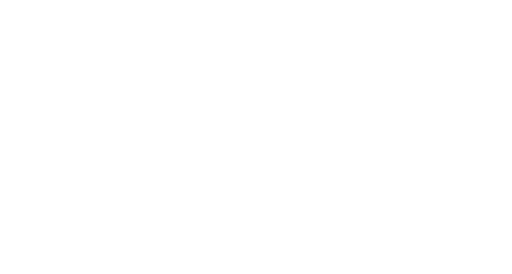
t = 0.00 s
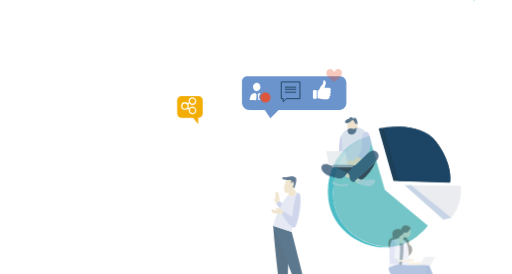
t = 1.50 s
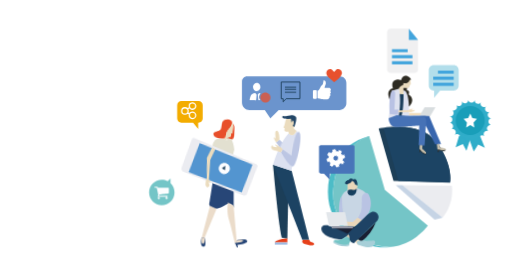
t = 3.25 s
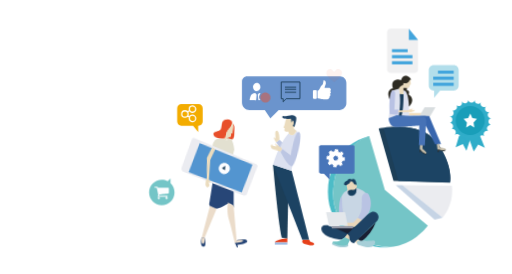
t = 5.00 s
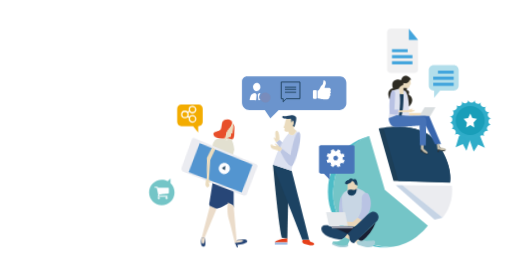
t = 6.75 s
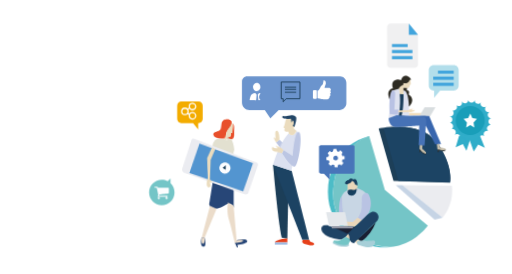
t = 8.50 s

The animated SVG that drew these frames (rendered in a browser with its animation timeline set to each time). Animation: 30 CSS @keyframes rules; frames cover the first 8.50 s, repeats indefinitely.

<?xml version="1.0" encoding="utf-8"?>
<!-- Generator: Adobe Illustrator 22.0.1, SVG Export Plug-In . SVG Version: 6.00 Build 0)  -->
<svg version="1.1" id="Layer_1" xmlns="http://www.w3.org/2000/svg" xmlns:xlink="http://www.w3.org/1999/xlink" x="0px" y="0px"
	 viewBox="0 0 580 310" style="enable-background:new 0 0 580 310;" xml:space="preserve">
<style type="text/css">
	.heart,.red_dot{animation-iteration-count:100;animation-fill-mode:forwards}.heart,.messege_box,.red_dot{animation-fill-mode:forwards}.mb0{fill:#6B94CD}.mb1{fill:none;stroke:#1C3E58;stroke-width:1.02;stroke-miterlimit:10}.mb2{fill:#FFF}.mb3{fill:#E8512E}.red_dot{opacity:0;animation-name:blink;animation-duration:2s;animation-delay:0s}.heart{animation-name:pulse;animation-duration:8s;animation-delay:1s}.messege_box{animation-iteration-count:1;animation-name:drop;animation-duration:1.75s;animation-delay:0s}@keyframes blink{0%,30%{opacity:0}100%{opacity:1}}<!-- @keyframes pulse{from{transform:translateY(-6em);opacity:0}to{transform:translateY(0);opacity:1}}--> @keyframes drop{0%{opacity:0}20%{transform:translateY(-300px);opacity:0}40%{opacity:1;transform:translateY(20px)}60%{transform:translateY(-6px)}100%,90%{transform:translateY(0)}}@keyframes pulse{0%,100%,60%{opacity:0}30%{opacity:1}}
	
</style>
	
	
		
	
<g class="messege_box">
	
<path class="mb0" d="M392.3,93.7v23c0,4.3-3.5,7.8-7.8,7.8h-68.9l-9.4,9.5l-6.3-9.5h-17.3c-4.7,0-8.5-3.8-8.5-8.5V92.1
	c0-3.2,2.6-5.7,5.7-5.7H385C389,86.3,392.3,89.6,392.3,93.7"/>
	
<polygon class="mb1" points="339.7,92.7 339.7,111.6 324.1,111.6 320.7,115.1 320.7,111.6 318.5,111.6 318.5,92.7 "/>
<path class="mb2" d="M286.5,98.2c0-1.3,0.5-2.5,1.6-3.5c1.7-1.6,4.2-1.4,5.7,0.5c0.9,1.1,1.2,2.3,1.1,3.6c-0.1,1.4-0.7,2.5-1.8,3.4
	c-1.7,1.4-4.1,1.1-5.5-0.7C286.9,100.6,286.5,99.5,286.5,98.2"/>
	
<path class="mb2" d="M286.3,113.3c-1,0-2.1,0-3.1,0c-0.4,0-0.6-0.2-0.5-0.6c0.2-1.3,0.5-2.6,1-3.9c0.2-0.4,0.4-0.9,0.6-1.3
	c0.3-0.5,0.7-0.9,1.2-1.2c1-0.6,2.1-0.9,3.1-1.1c0.2,0,0.3,0,0.4,0.1c0.5,0.5,0.9,0.9,1.4,1.4c0.1,0.1,0.2,0.3,0.2,0.5
	c-0.1,1.2-0.2,2.5-0.3,3.7c-0.1,0.7-0.1,1.3-0.2,2c0,0.4-0.1,0.5-0.5,0.5C288.4,113.3,287.3,113.3,286.3,113.3"/>

	
<path class="mb2" d="M293.9,113.3c-0.3,0-0.6,0-0.9,0c-0.3,0-0.4-0.1-0.5-0.4c-0.1-0.8-0.1-1.6-0.2-2.4c-0.1-1-0.2-1.9-0.3-2.9
	c-0.1-0.9-0.2-0.7,0.4-1.3c0.3-0.3,0.7-0.7,1-1c0.1-0.1,0.3-0.2,0.5-0.1c0.3,0.1,0.7,0.2,1,0.3c0.1,0,0.2,0.1,0.2,0.1
	c0,0.1,0,0.2-0.1,0.2c-0.8,0.8-1.3,1.7-1.5,2.8c-0.3,1.7,0.2,3.1,1.3,4.3c0,0,0.1,0,0.1,0.1c0,0.1,0.1,0.1,0.1,0.2
	c0,0.1-0.1,0.1-0.2,0.1C294.5,113.3,294.2,113.3,293.9,113.3"/>
<path class="mb2" d="M366.4,90.9h0.6c1,0.3,1.7,0.8,1.9,1.8c0.1,0.7,0.2,1.4,0.1,2.1c-0.2,0.8-0.6,1.6-0.9,2.4
	c-0.2,0.6-0.4,1.2-0.5,1.8c-0.1,0.3,0.1,0.4,0.4,0.4c1.4,0,2.8,0,4.2,0c1.2,0,2,0.6,2.4,1.6c0.1,0.1,0.1,0.3,0.2,0.4v0.4
	c-0.2,0.2-0.3,0.5-0.5,0.7c-0.2,0.3-0.3,0.6-0.1,0.9c0.2,0.3,0.4,0.7,0.6,1v0.3c-0.1,0.1-0.2,0.3-0.3,0.4c-0.7,0.6-0.7,1.2-0.3,1.9
	c0.3,0.5,0.1,0.9-0.2,1.3c-0.1,0.1-0.3,0.3-0.4,0.4c-0.3,0.3-0.5,0.6-0.4,1c0.1,0.6-0.2,1.1-0.6,1.5c-0.6,0.6-1.3,1-2.2,1
	c-0.2,0-0.3,0.1-0.5,0.1h-2.7c-0.2,0-0.5-0.1-0.7-0.1c-0.8-0.1-1.5-0.1-2.3-0.2c-1.4-0.2-2.7-0.5-4.1-0.7c-0.4-0.1-0.5-0.2-0.5-0.6
	c0-2.6,0-5.1,0-7.7v-0.5c0.9,0.1,1.5-0.4,1.8-1.1c0.6-1,1.2-2.1,1.7-3.2c0.3-0.7,0.7-1.3,1.3-1.7c0.7-0.5,1.2-1.2,1.4-2.1
	c0.2-0.9,0.3-1.9,0.5-2.8C366.2,91.3,366.3,91.1,366.4,90.9"/>
	
<path class="mb2" d="M354.4,102.6c0.2-0.5,0.5-0.7,1.1-0.7c0.7,0,1.4,0,2.1,0c0.8,0,1.1,0.3,1.1,1.1c0,2.4,0,4.8,0,7.1
	c0,0.2,0,0.5,0,0.7c0,0.6-0.4,0.9-0.9,0.9c-0.8,0-1.5,0-2.3,0c-0.5,0-0.9-0.2-1.1-0.7V102.6z"/>
	
<path class="mb1" d="M322.7,98.6h12.7 M322.7,101h12.7 M322.7,104.3h12.7"/>

	
	<!--red_dot-->
	
<path class="mb3 red_dot" d="M306.4,110.3c0,3.2-2.6,5.8-5.7,5.7c-3.2,0-5.8-2.6-5.8-5.8c0-3.2,2.5-5.7,5.7-5.7
	C303.8,104.5,306.4,107.1,306.4,110.3"/>
	
	<!--heart-->
	
<path class="mb3 heart" d="M369.7,83.1V82c0.2-0.5,0.3-1.1,0.5-1.6c0.9-1.6,2.7-2.6,4.4-2.3c0.9,0.2,1.6,0.7,2.2,1.3
	c0.6,0.7,1.2,1.4,1.7,2.1c0.3-0.4,0.5-0.8,0.8-1.1c0.3-0.4,0.6-0.7,1-1.1c0.6-0.6,1.3-1.1,2.2-1.2c1.9-0.3,4,1,4.6,2.9
	c0.1,0.3,0.2,0.6,0.2,0.9v1.1c0,0.2-0.1,0.3-0.1,0.5c-0.3,1.5-1.1,2.8-2.2,3.9c-1.5,1.6-3.1,2.9-4.8,4.2c-0.6,0.4-1.1,0.9-1.7,1.3
	c-0.6-0.5-1.2-1-1.8-1.5c-1.5-1.3-3.1-2.6-4.6-4c-0.8-0.7-1.5-1.5-1.9-2.5C370,84.4,369.9,83.8,369.7,83.1"/>
	
	
	
</g>	
	
	
	
	
<style type="text/css">
	.gl0{fill:#274677}.gl1{fill:#E84F2A}.gl2{fill:#EBDCBE}.gl3{fill:#EBECF1}.gl4{fill:#E2E0D0}.gl5{fill:#5395D0}.gl6{fill:#FDFDFF}.gl7{fill:#1C3E58}.gl8{fill:#234356}.gl9{fill:#EBDCCA}.tv{animation:tv 10s ease-in-out infinite;transform-origin:240px 170px}@keyframes tv{0%,10%,100%,90%{transform:rotateZ(0)}30%,80%{transform:rotateZ(4deg)}}.girl_head{animation:girl_head 8s ease-in-out infinite;transform-origin:252px 155px}@keyframes girl_head{0%,100%{transform:rotateZ(0)}10%,90%{transform:rotateZ(6deg)}}.tvgirl{transform:translateY(300px);animation-fill-mode:forwards;animation-iteration-count:1;animation-name:tvgirl;animation-duration:1.75s;animation-delay:1.25s}@keyframes tvgirl{0%{opacity:0;transform:translateY(300px)}20%{transform:translateY(300px);opacity:0}40%{opacity:1;transform:translateY(-20px)}60%{transform:translateY(6px)}100%,90%{transform:translateY(0)}}
	
</style>
		
	<g class="tvgirl">
		
<path class="gl0" d="M266.1,274.9l2.2,5.1h1.2l-0.7-2.9c0,0,10.9-1,11.2-3.9c0.2-2.9-5.8-2.5-11.9-1L266.1,274.9z"/>
	
	<g class="girl_head">
<path class="gl1" d="M258.9,144.4c-4.7,6.6-2.4,9.9-3.9,11.5c-0.4,0.4-1,0.6-1.9,0.8c-0.5,0.1-1.2,0.2-2,0.3c-1.6,0.1-3.1,0-4.4-0.3
	c-5.2-1.1-7.4-5-2.7-6.9c5.8-2.3,5.5-2.6,5.8-9.4c0.3-6.8,7.5-5.8,7.5-5.8s2,0.2,3.2,1.5c0.3,0.4,0.6,0.8,0.7,1.3
	C261.6,138.9,261.2,141.1,258.9,144.4"/>
<path class="gl2" d="M263,143.8c-0.5,5.1-0.1,6.2-0.1,6.2l-1.7,0.1c0,0,1.3,4.3-1.3,4.3c-0.6,0-1,0.2-1.4,0.6
	c-0.1,0-0.1,0.1-0.2,0.2c-0.1,0.1-0.2,0.2-0.3,0.3c-0.1,0.1-0.1,0.2-0.2,0.2c-0.1,0.1-0.1,0.2-0.2,0.3c0,0,0,0.1-0.1,0.1
	c-0.8,1.4-1,3.1-1,3.1l-3.5-2.4c0.9-0.2,1.5-0.5,1.9-0.8c1.6-1.6-0.8-4.9,3.9-11.5c2.3-3.3,2.8-5.5,2.3-6.9c0.2,0.1,0.8,0.6,1.2,1.6
	C262.9,140.1,263.2,141.6,263,143.8"/>
<path class="gl1" d="M262.1,156.9c-0.3,0-0.6,0-0.9,0c-1.8,0-3-0.4-3.7-0.9c0,0,0-0.1,0.1-0.1c0.1-0.1,0.1-0.2,0.2-0.3
	c0.1-0.1,0.1-0.2,0.2-0.2c0.1-0.1,0.2-0.2,0.3-0.3c0.1-0.1,0.1-0.1,0.2-0.2c0.4-0.3,0.9-0.6,1.4-0.6c2.7,0,1.3-4.3,1.3-4.3l1.7-0.1
	c0,0-0.3-1.1,0.1-6.2c0.2-2.3-0.1-3.8-0.5-4.8c0.7,0.5,1.7,1.7,1.9,4.5C264.6,148.1,266.9,156.7,262.1,156.9"/>
	
	</g>
	
	
	
	
	
	
	<path class="gl4" d="M263.7,176.1l-1.9-1.7l0.5,31.1l-21.1-0.7l2.7-36.2l-3.6-2.2c1.2-7.6,4.6-9.3,6.5-9.6c1.3,0.3,2.8,0.4,4.4,0.3
	c0.8-0.1,1.4-0.2,2-0.3l3.5,2.4c0,0,0.2-1.7,1-3.1c0.7,0.4,1.9,0.9,3.7,0.9c0.3,0.2,0.6,0.4,0.8,0.7c2.2,3.3,3.2,11.4,3.2,11.4
	L263.7,176.1z"/>
	
	
	<path class="gl0" d="M264.7,214v21c0,0-2.9-7.1-8.4-3.6c-5.5,3.6-17.1,9.4-19.4-0.3l4-24.9l1.1-8.2l23,9L264.7,214z"/>	
	
	
	<g class="tv">
		
<path class="gl3" d="M219,157.6l72.3,24.5c1.2,0.4,1.9,1.8,1.5,3l-9.8,31.7c-0.4,1.4-2,2.2-3.4,1.8l-69.9-22c-2-0.6-3.1-2.7-2.5-4.7
	l9.4-33C216.9,157.9,218,157.3,219,157.6"/>
<polygon class="gl5" points="225.7,163 287.1,183.1 277.1,215.4 215.5,196.6 "/>
<path class="gl6" d="M261.8,189.7c0,3.5-2.8,6.3-6.3,6.3c-3.5,0-6.3-2.8-6.3-6.3c0-3.5,2.8-6.3,6.3-6.3
	C259,183.4,261.8,186.2,261.8,189.7"/>
<polygon class="gl7" points="252.8,189.7 256.4,191.6 256.4,186.5 "/>
	
<path class="gl2" d="M243.8,168.6L239,181v22.6c0,0,2.6,1.5,1.9,2.7c-0.6,1.1-2.4-0.2-2.4-0.2s3.7,5.2-0.2,6
	c-3.9,0.8-2.9-7.4-1.8-10l-1.5-23l5.1-12.6L243.8,168.6z"/>
		
	
</g>	
	

<path class="gl9" d="M245.3,236.3l-13.6,33c0,0,1.5,7.8-1.9,7.8c-3.4,0-0.7-10.7-0.7-10.7l8.7-33.5L245.3,236.3z"/>
<path class="gl9" d="M258.1,229.3c0,0-1.5,10.9,1,18.7c2.4,7.8,7,26.9,7,26.9l1.9-2.7l-3.4-39.6L258.1,229.3z"/>
<path class="gl9" d="M266.1,274.9c0,0,10.4-1,9.2-2.7c-1.2-1.7-7.3,0-7.3,0L266.1,274.9z"/>
<path class="gl0" d="M231.7,269.3c0,0,2.5,8.5-0.5,9.7c-3,1.2-4.5-3.4-3-9.7H231.7z"/>
<path class="gl9" d="M228.4,269.1c0,0-0.9,6.7,1.5,6.7c2.4,0,1.8-6.7,1.8-6.7L228.4,269.1z"/>

	</g>	

		
		
	

	
	
	
	
	<style type="text/css">
	.mn0{fill:#1C3E58}.mn1{fill:#1C4363}.mn2{fill:#E6401B}.mn3{fill:#9AB6DF}.mn4{fill:#DCE1F0}.mn5{fill:#BCC6E3}.mn6{fill:#EBDCBE}.mn7{fill:#234667}<!-- .left_arm{transform-origin:30% 25%;animation:typeLeft .2s linear infinite}-->.man{transform:translateY(300px);animation-fill-mode:forwards;animation-iteration-count:1;animation-name:drop_man;animation-duration:1.75s;animation-delay:1s}@keyframes arm{0%,10%,100%{transform:rotateZ(-3deg)}20%{transform:rotateZ(0)}80%,90%{transform:rotateZ(5deg)}}.left_arm{animation:arm 9s infinite;transform-origin:337px 153px}@keyframes drop_man{0%{opacity:0;transform:translateY(300px)}20%{transform:translateY(300px);opacity:0}40%{opacity:1;transform:translateY(-20px)}60%{transform:translateY(6px)}100%,90%{transform:translateY(0)}}.wrist{animation:left_wrist 12s ease-in-out infinite;transform-origin:320px 170px}@keyframes left_wrist{0%,100%,20%{transform:rotateZ(0)}25%,80%{transform:rotateZ(8deg)}}
	
</style>
	
	
<g class="man">
	
	<path class="mn0" d="M309.3,186.5c0,0,5.2,61.5,9.7,82.5l6.5,1l1.6-77L309.3,186.5z"/>
<polygon class="mn1" points="342.3,271.2 350.1,271.2 330.4,193.3 309.3,186.5 "/>
<path class="mn2" d="M325.5,269.9v4.4h-14.2c0,0-1-1.5,8.3-3.9L325.5,269.9z"/>
<rect x="311.3" y="274.4" class="mn3" width="14.2" height="2.4"/>
<path class="mn2" d="M342.5,273.9c0.1,0.3,0.2,0.7,0.4,1c0.4,0.6,1.1,0.8,1.8,1c1.5,0.4,3,0.8,4.4,1.2c1.7,0.5,3.5,0.9,5.2,0.5
	c0.6-0.2,1.3-0.5,1.5-1.1c0.2-0.7-0.3-1.4-0.9-1.7c-0.6-0.4-1.3-0.5-1.9-0.7c-1.3-0.4-2.5-1.4-2.5-2.7c0,0-5.3,0-5.8,0
	C342.3,271.4,342,271.7,342.5,273.9"/>
<path class="mn4" d="M309.3,186.5c0,0,6.1-22.8,17.6-35.6c0,0,5,5.8,8.9-2.9c0,0,5.8,2.4,0,22.2c-5.8,19.7-5.5,23.1-5.5,23.1
	L309.3,186.5z"/>
	
	
	
<g class="left_arm">
<path class="mn5" d="M331.2,176.6c0,0,2.4-29.6,7.4-27.2c5,2.4-1,38.5-5.3,39.1c-4.4,0.6-13.9-15.2-13.9-15.2l1.5-3.6L331.2,176.6z"/>
<path class="mn6 wrist" d="M320.8,169.8c0,0-2.8-3.2-5.5-3.3c-2.8-0.1-3.3-1.7-3.6-0.6c-0.3,1.1,2.7,1.9,2.7,1.9s-3.2,1.3-5.3,0
	c-2.1-1.3-3,4,2.9,4.7c5.9,0.7,7.4,0.8,7.4,0.8L320.8,169.8z"/>
</g>	
	
	
<polygon class="mn5" points="319.9,161.1 316.6,157.9 312.7,161.1 317.1,166.9 "/>
<path class="mn6" d="M316.6,157.9c0,0,0-8.7-2.4-9.9c-2.4-1.2-2.4,2.5-2.4,3.2c0,0.6,0.4,5.9,0.4,5.9s-1.1-1.9-1.9-1.5
	c-0.7,0.5,2.4,5.5,2.4,5.5L316.6,157.9z"/>
	
	
	
	
<path class="mn6" d="M335.9,148l-3-2.4c0,0,2.4-9,0.2-11.4c-2.2-2.4-8.9-2.8-9.9,3c-1,5.8-2.1,7.1-2.1,7.1l1.5,1
	c0,0-2.6,4.5,4.2,3.7l0.2,1.9C327,150.9,331.5,157,335.9,148"/>
<path class="mn7" d="M320.3,131.1c0,0-3.7,4.4,9.2,3.1l0.6,4.4l0.8-0.6c0,0-0.3-2.4,1-1.6c1.3,0.8,1,4.7-0.3,6l1.9,1.1
	c0,0,4.7-12.6,0.3-12.1c0,0-0.2-1.6-5-0.8C324.1,131.3,322.9,131.8,320.3,131.1"/>
	
	</g>
	
	
	
	
	
	<style type="text/css">
	.balloon,.baloon_drop{animation-fill-mode:forwards}.bl0{fill:#F3AC00}.bl1{fill:none;stroke:#FFF;stroke-width:1.44;stroke-miterlimit:10}.balloon{animation-duration:6s;animation-name:anim-balloon;animation-iteration-count:infinite;animation-direction:alternate;animation-timing-function:linear;transform:translateY(0)}@keyframes anim-balloon{to{transform:translateY(12px)}}.baloon_drop{animation-iteration-count:1;animation-name:drop_balloon;animation-duration:2s;animation-delay:0s}@keyframes drop_balloon{0%{opacity:0}20%{transform:translateY(-300px);opacity:0}40%{opacity:1;transform:translateY(40px)}60%{transform:translateY(-10px)}100%,90%{transform:translateY(0)}}
</style>

	<g class="baloon_drop">
	<g class="balloon">
<path class="bl0" d="M229.6,112.4v15.2c0,2.6-2.1,4.7-4.7,4.7h-0.4v7l-5.8-7h-13.3c-2.6,0-4.7-2.1-4.7-4.7v-15.2
	c0-2.6,2.1-4.7,4.7-4.7H225C227.5,107.7,229.6,109.8,229.6,112.4"/>
<path class="bl1" d="M212.2,121.1l2.8,1.6 M212.6,116.5l2.2-1.5 M218.3,127.5c-2,0.2-3.8-1.3-3.9-3.3c-0.2-2,1.3-3.7,3.3-3.9
	c2-0.2,3.8,1.3,3.9,3.3C221.8,125.6,220.3,127.3,218.3,127.5z M218.3,117c-2,0.2-3.8-1.3-3.9-3.3c-0.2-2,1.3-3.7,3.3-3.9
	c2-0.2,3.8,1.3,3.9,3.3C221.8,115.1,220.3,116.9,218.3,117z M213,118.9c0,2-1.6,3.6-3.6,3.6c-2,0-3.6-1.6-3.6-3.6s1.6-3.6,3.6-3.6
	C211.4,115.3,213,116.9,213,118.9z"/>
	
	</g>
		</g>
	
	
	

<style type="text/css">
	.pi_large,.pi_medium,.pi_small{animation-fill-mode:forwards;animation-iteration-count:1;animation-delay:0s}.pi0{fill:#4CBCC7}.pi1{fill:#74C5C7}.pi2{fill:#1D3F58}.pi3{fill:#1C4464}.pi4{fill:#EBECF0}.pi5{fill:#C6D4E5}.pi_large{animation-name:pie1;animation-duration:1.25s}@keyframes pie1{0%{opacity:0}20%{transform:translateY(-300px);opacity:0}40%{opacity:1;transform:translateY(40px)}60%{transform:translateY(-10px)}100%,90%{transform:translateY(0)}}.pi_medium{animation-name:pie2;animation-duration:1.5s}@keyframes pie2{0%{opacity:0}20%{transform:translateY(300px);opacity:0}40%{opacity:1;transform:translateY(-40px)}60%{transform:translateY(10px)}100%,90%{transform:translateY(0)}}.pi_small{animation-name:pie3;animation-duration:2.5s}@keyframes pie3{0%{opacity:0}20%{transform:translateX(300px);opacity:0}40%{opacity:1;transform:translateX(-40px)}60%{transform:translateX(10px)}100%,90%{transform:translateX(0)}}
	
	
</style>
	
	<g class="pi_large">
<path class="pi0" d="M447.5,278.9c-3.1,0.7-6.4,1.2-9.8,1.2c-31.4,0.8-68.7-24.4-66.1-66.3c3.3-52.3,46.6-59.5,46.6-59.5
	s-37.6,10.7-40.8,61.2c-2.5,40.5,33.5,64.8,63.8,64.1C443.4,279.4,445.4,279.2,447.5,278.9"/>
<path class="pi1" d="M484.6,255.4c0,0-13.9,19.7-37,23.4c0,0-0.1,0-0.1,0c-2,0.3-4.1,0.5-6.3,0.6c-30.3,0.7-66.4-23.6-63.8-64.1
	c3.1-50.5,40.8-61.2,40.8-61.2l17.7,60.9L484.6,255.4z"/>
	</g>
	
	
		<g class="pi_medium">
<path class="pi2" d="M509.8,206.4c0,0.1,0,0.2,0,0.2l-64.1-1.9l-16.8-59.2c0,0,10.8-2.5,24.2-2.1h0.1c14.1,0.4,31.1,4.1,41.1,17.4
	C512.6,185.1,510.2,204.4,509.8,206.4"/>
<path class="pi3" d="M509.8,206.4l-58.6-1.8l-16.8-59.2c0,0,8-1.8,18.7-2.1h0.1c14.1,0.4,31.1,4.1,41.1,17.4
	C512.6,185.1,510.2,204.4,509.8,206.4"/>
			
				</g>
	
		<g class="pi_small">
<path class="pi4" d="M455.8,209.5l56,0.6c0,0,3.6,19.1-10.4,36.2L455.8,209.5z"/>
<polygon class="pi5" points="455.8,209.5 448.3,209.5 492.3,248.6 501.4,246.4 "/>
			
				</g>
			

	

<style type="text/css">
	.lp0{fill:#E9D7BA}.lp1{fill:#1A2033}.lp2{fill:#A7CFD8}.lp3{fill:#C8D6E4}.lp4{fill:#174060}.lp5{fill:none;stroke:#1C3E58;stroke-width:.408;stroke-miterlimit:10}.lp6{fill:#B9C3E3}.lp7{fill:#74C5C6}.lp8{fill:#1E4365}.lp9{fill:#E3E7EB}.lp10{fill:#9599A7}.lp_arm,.lp_head{animation:lp_head 5s ease-in-out infinite;transform-origin:400px 216px}@keyframes lp_head{0%,100%{transform:rotateZ(-4deg)}20%,80%{transform:rotateZ(4deg)}}.lp_arm{animation:lp_arm 5s ease-in-out infinite;transform-origin:410px 245px}@keyframes lp_arm{0%,100%{transform:rotateZ(-2deg)}10%,80%{transform:rotateZ(2deg)}}.lp_foot{animation:lp_foot 5s ease-in-out infinite;transform-origin:408px 300px;animation-delay:0s}@keyframes lp_foot{0%,100%,40%,80%{transform:rotateZ(0)}60%{transform:rotateZ(4deg)}}.lp_man{transform:translateY(300px);animation-fill-mode:forwards;animation-iteration-count:1;animation-name:lp_man;animation-duration:1.75s;animation-delay:1s}@keyframes lp_man{0%{opacity:0;transform:translateY(-300px)}20%{transform:translateY(-300px);opacity:0}40%{opacity:1;transform:translateY(20px)}60%{transform:translateY(-6px)}100%,90%{transform:translateY(0)}}
	
	
	
</style>
	
	
	
	<g class="lp_man">
	
<polygon class="lp0 " points="405.6,276.9 401.7,272.9 405.3,270.3 407.6,271.8 409.5,273.4 "/>
	
	
	
	
	
<polygon class="lp1" points="407.7,270.6 384.6,266.3 374.7,262.1 376.2,256.7 406.1,256.2 "/>
	
	
	<path class="lp8" d="M394.5,264.8c0,0-22.1-10.1-23.9-9.9s-4.9-0.4-6.2,2.2c-1.3,2.5-0.1,12.1,23.1,14.1l5.3-3.6L394.5,264.8z"/>
	<g class="lp_foot">
		<polygon class="lp0" points="394.9,272 398.4,268 393.5,264.9 390.6,268.6 "/>
<path class="lp2" d="M394.2,276.5c0,0,0.8,1.5,0.1,2.1c-0.7,0.6-7.5,3.8-18.6-2.2l0.8-1.2L394.2,276.5z"/>
<path class="lp7" d="M390.6,268.6c0,0-5.2,4.7-8.9,4.7c-3.6,0-5.2-0.5-5.2,1.8c0,0,10.9,5.7,17.6,1.3l2.3-5.1L390.6,268.6z"/>	
	</g>
	
	
<path class="lp3" d="M403.9,213.1c0,0,14,2.2,13.8,15c-0.1,12.9-8.3,24.9-8.3,24.9l-21,1.7l-1.8-27.9
	C386.6,226.8,384.9,214,403.9,213.1"/>
	
	
	
	
<g class="lp_head">
<path class="lp0" d="M392.7,207.9c0,0,0.8,3.2,1.1,7c0.2,3.9,3.5,7.2,7.4,3.8c0,0,2.7-1.3,2.7-5.6c0,0,1-0.6,0.6-2.5
	c-0.4-1.9-1.5-1.3-1.5-1.3s-0.1-6.7-5.5-5.6C392.2,204.7,392.7,207.9,392.7,207.9"/>
			
<path class="lp4" d="M397.8,204.9c0,0-0.2,3-3.8,3.2c0,0-0.3,1.5-1.9,1c0,0-2.1,0.4-1.7-1.9c0.4-2.4,4.3-3.6,4.3-3.6
	s0.8-1.6,2.2-1.5c1.4,0.2,2.2,1,2.2,1s3.3-2.4,4.7,2.2s0,4.2,0,4.2L403,209c0,0-1.7,0.2-1.9-1.5
	C400.9,205.8,397.8,204.9,397.8,204.9"/>
	
<path class="lp4" d="M403.9,213.1c0,0,1,8-5,8.4s-4.9-5.1-4.9-5.1s0.4-2.3,4.4-1.6c4,0.7,5.1-1.5,5.1-1.5L403.9,213.1z"/>
	
</g>		
	
	
<path class="lp5" d="M395.8,216.5c0,0,0-0.7,1.6-0.8c1.6-0.1,1.9,0.8,1.9,0.8s0,1-2,1C395.2,217.5,395.8,216.5,395.8,216.5z"/>
<path class="lp6" d="M409.9,223.8c0,0,0.6-5.5,5.3-5.3c4.7,0.1,10.4,21.5-5.6,31.2l-4.4-2.9c0,0,4.5-5.7,4.6-13.2
	C410,226,409.9,223.8,409.9,223.8"/>
	
	
<path class="lp6" d="M387.2,222c0,0-3.6,1-3.2,20.9l4.4,0.5L387.2,222z"/>
	

<path class="lp1" d="M425.7,251.5c0,0-4.8,14.1-16.7,21.8l-3.7-3L425.7,251.5z"/>
<path class="lp2" d="M405.6,276.9c0,0,11,4.4,15.5,2.4c4.5-1.9,5.2-7.6,1.6-7c-3.6,0.6-14.2,0.2-14.2,0.2S401.9,272,405.6,276.9"/>
<polygon class="lp0 lp_arm" points="405.3,246.7 399.9,251.7 390.2,251.3 390.1,255.9 402.2,256.7 411.1,250 "/>
<polygon class="lp9" points="369.4,240.2 390.9,240.2 393.9,255.5 372.6,255.7 "/>
<rect x="375.8" y="255.9" class="lp10" width="24.1" height="2.6"/>
<path class="lp8" d="M393.5,264.9l23.1-22.2c0,0,5.6-5.8,9.7-1.9c4.2,4,2.6,7.6-0.6,10.7c-2.6,2.5-24.8,23.9-24.8,23.9s-4.9-1-5-5.8
	C395.7,264.8,393.5,264.9,393.5,264.9"/>
		
		</g>

	
	

<style type="text/css">
	.wh0{fill:#4875B9}.wh1{fill:#FFF;-webkit-animation:rotation 35s infinite linear;transform-origin:380.4px 178.8px}@-webkit-keyframes rotation{from{-webkit-transform:rotate(0)}to{-webkit-transform:rotate(359deg)}}.wheel{transform:translateY(300px);animation-fill-mode:forwards;animation-iteration-count:1;animation-name:wheel;animation-duration:2s;animation-delay:1.5s}@keyframes wheel{0%{opacity:0;transform:translateY(-300px)}20%{transform:translateY(-300px);opacity:0}40%{opacity:1;transform:translateY(20px)}60%{transform:translateY(-6px)}100%,90%{transform:translateY(0)}}
	
</style>
		
		<g class="wheel">
<path class="wh0" d="M401.6,166v28.7c0,1-0.8,1.8-1.8,1.8h-26.3v7l-6.5-7h-3.4c-1.2,0-2.2-1-2.2-2.2v-28c0-1.1,0.9-2,2-2h36.5
	C400.8,164.2,401.6,165,401.6,166"/>
	
	
<path class="wh1" d="M383.1,179c0.1-1.5-1.1-2.7-2.6-2.7c-1.5,0-2.6,1.1-2.7,2.5c-0.1,1.5,1,2.8,2.5,2.8
	C381.8,181.7,383,180.6,383.1,179 M390.9,178.9c0,0.5,0,0.8-0.1,1.2c0,0.4-0.3,0.6-0.7,0.6c-0.4,0-0.8,0.1-1.2,0.1
	c-0.3,0-0.6,0.2-0.7,0.5c-0.2,0.4-0.3,0.9-0.5,1.3c-0.1,0.3,0,0.6,0.2,0.8c0.3,0.3,0.6,0.6,0.8,0.9c0.3,0.3,0.3,0.7,0,1
	c-0.6,0.6-1.1,1.1-1.6,1.7c-0.3,0.3-0.6,0.3-1,0.1c-0.3-0.3-0.6-0.5-0.9-0.8c-0.3-0.2-0.6-0.3-0.9-0.1c-0.4,0.2-0.8,0.3-1.2,0.5
	c-0.3,0.1-0.5,0.4-0.5,0.8c0,0.4,0,0.9-0.1,1.3c0,0.3-0.2,0.5-0.5,0.6c-0.6,0.1-1.3,0.2-1.9,0.1c-0.2,0-0.5,0-0.7-0.1
	c-0.4,0-0.6-0.3-0.6-0.6c0-0.4-0.1-0.8-0.1-1.2c0-0.4-0.2-0.6-0.5-0.7c-0.4-0.2-0.8-0.3-1.2-0.5c-0.3-0.1-0.6-0.1-0.9,0.2
	c-0.3,0.3-0.6,0.6-0.9,0.8c-0.3,0.3-0.6,0.3-0.9,0c-0.6-0.6-1.2-1.2-1.8-1.8c-0.2-0.2-0.2-0.6,0-0.8c0.3-0.3,0.5-0.6,0.8-0.9
	c0.3-0.3,0.3-0.6,0.1-1c-0.2-0.4-0.3-0.8-0.5-1.1c-0.2-0.4-0.4-0.5-0.8-0.6c-0.4,0-0.8,0-1.2,0c-0.3,0-0.6-0.2-0.6-0.5
	c-0.1-0.7-0.2-1.3-0.1-2c0-0.2,0-0.4,0.1-0.7c0-0.3,0.3-0.6,0.6-0.6c0.4,0,0.8-0.1,1.3-0.1c0.3,0,0.6-0.2,0.7-0.5
	c0.2-0.4,0.3-0.8,0.5-1.3c0.1-0.3,0.1-0.6-0.2-0.8c-0.3-0.3-0.6-0.6-0.8-0.9c-0.3-0.3-0.3-0.7,0-1c0.6-0.6,1.1-1.2,1.7-1.8
	c0.3-0.3,0.6-0.3,0.9,0c0.3,0.3,0.6,0.5,0.9,0.8c0.3,0.3,0.6,0.3,1,0.2c0.4-0.2,0.7-0.3,1.1-0.5c0.4-0.2,0.5-0.4,0.6-0.8
	c0-0.4,0-0.8,0-1.2c0-0.3,0.2-0.6,0.5-0.6c0.9-0.1,1.7-0.1,2.6-0.1c0.4,0,0.6,0.3,0.6,0.7c0,0.4,0.1,0.8,0.1,1.2
	c0,0.3,0.2,0.6,0.5,0.7c0.4,0.2,0.9,0.3,1.3,0.5c0.3,0.1,0.6,0,0.9-0.2c0.3-0.3,0.6-0.5,0.9-0.8c0.3-0.3,0.7-0.3,1,0
	c0.6,0.6,1.2,1.1,1.7,1.7c0.3,0.3,0.3,0.6,0.1,0.9c-0.3,0.3-0.5,0.6-0.8,0.9c-0.2,0.3-0.3,0.6-0.1,0.9c0.2,0.4,0.3,0.8,0.5,1.2
	c0.1,0.3,0.4,0.5,0.8,0.5c0.4,0,0.8,0,1.2,0c0.4,0,0.7,0.2,0.7,0.6C390.8,178,390.8,178.5,390.9,178.9"/>
	
	</g>
	

	
<style type="text/css">
	.lpg0{fill:#F2DDBA}.lpg1{fill:#D8DDDF}.lpg2{fill:#2E2C23}.lpg3{fill:#EBDCBE}.lpg4{fill:#1B3E5B}.lpg5{fill:#DEE2F0}.lpg6{fill:#3866AE}.lpg7{fill:#2A3439}.lpg8{fill:#4672B6}.lpg9{fill:#C8C0AC}.lpg10{fill:#B9C2E4}.gl_leg{animation:gl_leg 6s ease-in-out infinite;transform-origin:480px 135px}@keyframes gl_leg{0%,100%{transform:rotateZ(-5deg)}20%,80%{transform:rotateZ(4deg)}}.lp_girl{transform:translateY(300px);animation-fill-mode:forwards;animation-iteration-count:1;animation-name:lp_girl;animation-duration:2s;animation-delay:1s}@keyframes lp_girl{0%{opacity:0;transform:translateY(300px)}20%{transform:translateY(300px);opacity:0}40%{opacity:1;transform:translateY(-20px)}60%{transform:translateY(6px)}100%,90%{transform:translateY(0)}}
	
</style>
		
		
		<g class="lp_girl">
		
<polygon class="lpg0" points="463.1,127.7 478.4,127.9 477.3,130.3 462.8,130.5 "/>
<polygon class="lpg1" points="475.2,130.8 481,121.2 493.3,121.2 486.7,132.3 "/>
<path class="lpg2" d="M461.2,98.6c0,0-0.5,3.2-0.2,3.7c0,0,1.3-0.2,2.1,0.8c0.8,1.1-0.3,3.7-0.3,3.7s8.9,4.8,0.8,13.5l-1.8-1
	l-5.7-18.4l0.1-1.8L461.2,98.6z"/>
<path class="lpg3" d="M464.9,89.6l0.5,5.9l-1.1,0.2c0,0-0.4,2.8-1.4,3.4c-0.9,0.6-6,0-6,0l0.2,8.7l-4.5-0.7l-1.7-8.4l6.7-8.8
	L464.9,89.6z"/>
<path class="lpg2" d="M465.5,90.4c0,0-1.5-0.8-1.9,0.7c-0.5,1.6-3.3,4-6.9,2.7c0,0,1.1,2.4-1.2,2.8c-2.3,0.4-3.7,3.7-3.7,3.7
	l-10.2,12.3c0,0-2.9-5.2-1.3-9.1c1.6-3.9,4.9-3.4,4.9-3.4s-2.8-6.7,1.7-9.1c4.5-2.4,7.4-0.2,7.4-0.2s1.1-5.2,5-5.2
	C463.1,85.6,466,89.2,465.5,90.4"/>
<polygon class="lpg4" points="452.1,106.1 459.9,106.9 458.2,131.8 449.3,132.8 "/>
<path class="lpg5" d="M457.1,102.3c0,0,0.7,19.9-2.2,28.5l8.5,0.8C463.4,131.7,464.6,101.9,457.1,102.3"/>
<path class="lpg6" d="M452.4,131.5c0,0,33.5-1.3,34,0.2c0.5,1.5,13.4,31.2,13.4,31.2l-7,0.3l-11.3-22.8L452.4,131.5z"/>
<path class="lpg5" d="M444,102.6l7.8-2.3c0,0,3.7,13.9-1,35.1l-10.5-1.8L444,102.6z"/>
<path class="lpg7" d="M495.5,168.9l0.2,3.2h1.2v-1.5c0,0,9.1,1.9,7.9-1.8H495.5z"/>

<path class="lpg8" d="M440.2,133.6c0,0,0.3,9.5,7.4,9.9c7.1,0.3,28.1-1.6,28.1-1.6l3.7,0.3l3.4,1.1c0,0,0.5-9.9-1.4-10.5
	c-1.9-0.6-32.2-2.4-32.2-2.4L440.2,133.6z"/>
	
	
	
	
	

<path class="lpg9" d="M494.8,163.1l0.8,6.1c0,0,9.2,1.9,9.4,0c0.2-1.9-6.6-2.3-6.6-2.3l-0.6-4L494.8,163.1z"/>
<g>
	<path class="lpg0" d="M450.9,124.9l12-0.3c0,0,0.7-1.1,1.9-1.2c1.2-0.1,2.9-0.5,2.9-0.5s0.1,0.9-1.6,1.3c0,0,0.9,0.5,1.9,0.4
		c1.1-0.2,1.7-0.6,1.8,0.2c0.1,0.8-3.9,2.4-6.5,1.9l-13.5,0.2L450.9,124.9z"/>
	<path class="lpg10" d="M444,102.6c0,0,3.9-1.8,3.6,3.9c-0.3,5.7-0.8,17.6-0.8,17.6l4.4-0.3l-0.2,6.3l-9.5-1.3
		C441.4,128.8,439.9,106.9,444,102.6"/>
</g>
	
	<g class="gl_leg">
	<path class="lpg7" d="M477.6,168.1v4.4h1v-1.2c0,0,5.8,4.7,6.8,2.8c1.4-2.8-5.5-5.1-4.9-6.3L477.6,168.1z"/>
	<path class="lpg9" d="M477.6,163.5v5.2c0,0,5.2,5.7,7.4,4.7c2.3-1-4.4-5-4.4-5v-5.7L477.6,163.5z"/>
	<path class="lpg8" d="M475.2,136.1l1.1,28.3h6.8c0,0,0.2-29.9-1.8-30.6C479.5,133.2,475.2,136.1,475.2,136.1"/>
	</g>
			
			
			</g>
	

	
	
	<style type="text/css">
	.cart,.cart_ani{animation-fill-mode:forwards}.ct0{fill:#74C5C7}.ct1{fill:#1D1D1B}.ct2{fill:#FDFDFF}.cart_ani{animation-duration:6.4s;animation-name:cart_ani;animation-iteration-count:infinite;animation-direction:alternate;animation-timing-function:linear;transform:translateY(0)}@keyframes cart_ani{0%{transform:translateY(0)}100%,30%{transform:translateY(10px)}}.cart{transform:translateY(300px);animation-iteration-count:1;animation-name:cart;animation-duration:2s;animation-delay:1s}@keyframes cart{0%{opacity:0;transform:translateY(300px)}20%{transform:translateY(300px);opacity:0}40%{opacity:1;transform:translateY(-20px)}60%{transform:translateY(6px)}100%,90%{transform:translateY(0)}}
	
	
</style>
	
	<g class="cart">
	<g class="cart_ani">
<path class="ct0" d="M197.7,207.9c0,8-6.5,14.4-14.4,14.4s-14.4-6.5-14.4-14.4c0-8,6.5-14.4,14.4-14.4c2.3,0,4.5,0.5,6.5,1.6
	l3.4-3.1v5.5C195.9,200,197.7,203.7,197.7,207.9"/>
<path class="ct1" d="M179.9,216.1C179.9,216.1,179.9,216.1,179.9,216.1"/>
<line class="ct1" x1="188.8" y1="216.1" x2="188.8" y2="216.1"/>
<path class="ct2" d="M179.7,212.9c1.2-0.1,1.6,0.9,1.4,1.5c-0.1,0.6-0.7,1-1.2,1c-0.6,0-1.1-0.5-1.2-1
	C178.6,213.8,178.8,213.1,179.7,212.9"/>
<path class="ct2" d="M188.5,212.8c0.2,0,0.3,0,0.6,0c0.2,0.1,0.4,0.2,0.6,0.4c0.1,0.1,0.2,0.2,0.2,0.4c0.1,0.3,0.1,0.7,0,1
	c-0.2,0.4-0.6,0.7-1,0.7c-0.4,0-0.9-0.1-1.1-0.5c-0.3-0.3-0.3-0.8-0.2-1.2C187.7,213.2,188.1,212.9,188.5,212.8"/>
<path class="ct2" d="M180.2,212.8c-0.1,0-0.7,0-0.8,0c-0.4,0-0.9-0.4-0.6-0.9c0.1-0.3,0.3-0.6,0.4-0.9c0.1-0.1,0.1-0.3,0.1-0.4
	c-0.2-0.9-0.4-1.8-0.6-2.8c-0.4-1.7-0.7-3.3-1.1-5c0-0.1-0.1-0.2-0.2-0.2c-0.5,0-1.1,0-1.6,0c-0.4,0-0.7-0.1-0.8-0.5v-0.3
	c0.1-0.3,0.3-0.5,0.7-0.5c0.8,0,1.6,0,2.4,0c0.4,0,0.6,0.2,0.6,0.5c0.1,0.2,0.1,0.4,0.1,0.6c0,0.2,0.1,0.2,0.2,0.2
	c3.2,0,6.5,0,9.7,0c0.6,0,1.2,0,1.9,0c0.3,0,0.5,0.1,0.7,0.5c0,0,0,0,0,0.1v5.3c-0.1,0.3-0.3,0.5-0.6,0.5c-1,0.1-2.1,0.2-3.1,0.4
	c-0.9,0.1-1.9,0.2-2.8,0.3c-1.1,0.1-2.1,0.2-3.2,0.4c-0.4,0-0.7,0.1-1.2,0.1c0.2,0.5,0.2,0.9-0.1,1.3h0.3c2.9,0,5.8,0,8.7,0
	c0.1,0,0.2,0,0.3,0c0.3,0.1,0.5,0.4,0.4,0.7c0,0.3-0.3,0.5-0.6,0.5c-0.1,0-0.2,0-0.4,0"/>
	</g>
	
	</g>
	
	
	
	
	
	<style type="text/css">
	.doc,.doc_ani{animation-fill-mode:forwards}.doc0{fill:#F0F0F1}.doc1{fill:#42A5DD}.doc_ani{animation-duration:4s;animation-name:doc_ani;animation-iteration-count:infinite;animation-direction:alternate;animation-timing-function:linear;transform:translateY(0)}@keyframes doc_ani{0%{transform:translateY(0)}100%,30%{transform:translateY(10px)}}.doc{transform:translateY(300px);animation-iteration-count:1;animation-name:doc;animation-duration:2s;animation-delay:1s}@keyframes doc{0%{opacity:0;transform:translateY(-300px)}20%{transform:translateY(-300px);opacity:0}40%{opacity:1;transform:translateY(20px)}60%{transform:translateY(-6px)}100%,90%{transform:translateY(0)}}
		
	
</style>
	<g class="doc">
	<g class="doc_ani">
<path class="doc0" d="M463.2,22.4h-20.9c-2.1,0-3.8,1.7-3.8,3.8v42.5c0,2.1,1.7,3.8,3.8,3.8h27.4c2.1,0,3.8-1.7,3.8-3.8V35.1
	C470.3,30.7,467,26.3,463.2,22.4"/>
<polygon class="doc1" points="463.1,22.4 463.1,34.9 473.5,34.9 "/>
<rect x="444" y="45.5" class="doc1" width="17.8" height="3.4"/>
<rect x="444" y="52.2" class="doc1" width="23.2" height="3.6"/>
<rect x="444" y="59.1" class="doc1" width="23.2" height="3.6"/>
		</g>
	
	</g>
	
	
	
	<style type="text/css">
	.txt,.txt_ani{animation-fill-mode:forwards}.st0{fill:#B2DEEB}.st1{fill:#42A5DD}.txt_ani{animation-duration:6s;animation-name:txt_ani;animation-iteration-count:infinite;animation-direction:alternate;animation-timing-function:linear}@keyframes txt_ani{0%{transform:translateY(0)}100%,30%{transform:translateY(10px)}}.txt{transform:translateY(300px);animation-iteration-count:1;animation-name:txt;animation-duration:2s;animation-delay:1s}@keyframes txt{0%{opacity:0;transform:translateY(-300px)}20%{transform:translateY(-300px);opacity:0}40%{opacity:1;transform:translateY(20px)}60%{transform:translateY(-6px)}100%,90%{transform:translateY(0)}}
		
</style>
	<g class="txt">
	<g class="txt_ani">
<path class="st0" d="M485.7,69.1v17.8c0,3,2.5,5.5,5.5,5.5h0.5v8.3l6.8-8.3h15.6c3,0,5.5-2.5,5.5-5.5V69.1c0-3-2.4-5.5-5.5-5.5
	h-22.9C488.2,63.6,485.7,66.1,485.7,69.1"/>
<rect x="496.1" y="69.8" class="st1" width="17.8" height="3.4"/>
<rect x="490.7" y="76.6" class="st1" width="23.2" height="3.6"/>
<rect x="490.7" y="83.5" class="st1" width="23.2" height="3.6"/>
		
		</g>
	</g>
	
	
	

	
<style type="text/css">
	.star,.star_ani{animation-fill-mode:forwards}.star0{fill:#30ADC9}.star1{fill:#199EB9}.star2{fill:#FFF}.star_ani{animation-duration:9s;animation-name:star_ani;animation-iteration-count:infinite;animation-timing-function:linear;transform:translateY(0)}@keyframes star_ani{0%,100%,15%,35%{transform:translateY(0)}25%{transform:translateY(-5px)}}.star{transform:translateY(300px);animation-iteration-count:1;animation-name:star;animation-duration:2s;animation-delay:1s}@keyframes star{0%{opacity:0;transform:translateY(-300px)}20%{transform:translateY(-300px);opacity:0}40%{opacity:1;transform:translateY(20px)}60%{transform:translateY(-6px)}100%,90%{transform:translateY(0)}}
</style>
		<g class="star">
	<g class="star_ani">
<polygon class="star0" points="520,153.7 533.3,155.5 528.3,170.7 524.3,163.1 516.1,166.7 "/>
<polygon class="star0" points="531.2,156.6 536.6,171.4 541.6,163.5 549.2,167.1 543.4,152.7 "/>
<path class="star0" d="M554,139.8c-1.2-1.7-0.9-4.1,0.8-5.3c0.5-0.4,1.1-0.6,1.7-0.7c0,0,0,0,0-0.1c-0.9,0.1-1.8-0.1-2.5-0.7
	c-1.7-1.2-2.1-3.6-0.8-5.3c0.4-0.5,0.9-0.9,1.4-1.2c0,0,0,0,0,0c-0.8,0.3-1.7,0.4-2.6,0.1c-2-0.6-3.1-2.8-2.4-4.8
	c0.2-0.6,0.6-1.2,1-1.6c0,0,0,0,0,0c-0.7,0.6-1.5,1-2.5,1c-2.1,0-3.8-1.7-3.8-3.8c0-0.7,0.2-1.3,0.5-1.9c0,0,0,0,0,0
	c-0.5,0.8-1.2,1.5-2.1,1.8c-2,0.6-4.1-0.4-4.8-2.4c-0.2-0.7-0.2-1.4-0.1-2c0,0,0,0,0,0c-0.2,0.9-0.7,1.8-1.5,2.4
	c-1.7,1.2-4.1,0.9-5.3-0.8c-0.4-0.6-0.7-1.3-0.7-2c0,0,0,0,0,0c0.1,1-0.1,2-0.7,2.8c-1.2,1.7-3.6,2.1-5.3,0.8c-0.6-0.4-1-1-1.3-1.7
	c0,0,0,0,0,0c0.4,0.9,0.6,1.9,0.2,2.9c-0.6,2-2.8,3.1-4.8,2.4c-0.7-0.2-1.3-0.7-1.8-1.2c0,0,0,0,0,0c0.7,0.7,1.1,1.6,1.1,2.7
	c0,2.1-1.7,3.8-3.8,3.8c-0.8,0-1.5-0.2-2.1-0.6c0,0,0,0,0,0c0.9,0.4,1.6,1.2,1.9,2.2c0.6,2-0.4,4.1-2.4,4.8
	c-0.7,0.2-1.5,0.2-2.1,0.1c0,0,0,0,0,0c1,0.1,1.9,0.7,2.5,1.5c1.2,1.7,0.9,4.1-0.8,5.3c-0.6,0.4-1.3,0.7-2,0.7c0,0,0,0,0,0
	c1-0.1,2,0.1,2.8,0.7c1.7,1.2,2.1,3.6,0.8,5.3c-0.4,0.6-1,1-1.6,1.3c0,0,0,0,0,0c0.9-0.4,1.9-0.5,2.8-0.2c2,0.6,3.1,2.8,2.4,4.8
	c-0.2,0.7-0.6,1.2-1.1,1.7c0,0,0,0,0,0c0.7-0.6,1.6-1,2.6-1c2.1,0,3.8,1.7,3.8,3.8c0,0.7-0.2,1.3-0.5,1.9c0,0,0,0,0,0
	c0.5-0.8,1.2-1.4,2.1-1.7c2-0.6,4.1,0.4,4.8,2.4c0.2,0.6,0.2,1.3,0.1,1.9c0,0,0,0,0,0c0.2-0.9,0.7-1.7,1.5-2.2
	c1.7-1.2,4.1-0.9,5.3,0.8c0.4,0.5,0.6,1.1,0.7,1.7c0,0,0,0,0,0c-0.1-0.9,0.1-1.8,0.7-2.5c1.2-1.7,3.6-2.1,5.3-0.8
	c0.5,0.4,0.9,0.8,1.1,1.4c0,0,0,0,0,0c-0.3-0.8-0.4-1.7-0.1-2.6c0.6-2,2.8-3.1,4.8-2.4c0.6,0.2,1.1,0.5,1.5,0.9c0,0,0,0,0,0
	c-0.5-0.7-0.9-1.5-0.9-2.4c0-2.1,1.7-3.8,3.8-3.8c0.6,0,1.2,0.2,1.7,0.4c0,0,0,0,0,0c-0.7-0.5-1.3-1.1-1.6-2c-0.6-2,0.4-4.1,2.4-4.8
	c0.6-0.2,1.2-0.2,1.8-0.1c0,0,0,0,0-0.1C555.3,141,554.5,140.5,554,139.8"/>
<path class="star1" d="M549,136.3c0,9-7.3,16.4-16.4,16.4c-9,0-16.4-7.3-16.4-16.4c0-9,7.3-16.4,16.4-16.4
	C541.7,119.9,549,127.2,549,136.3"/>
<polygon class="star2" points="532.7,128.3 535,133.6 540.2,134.4 536.4,138.5 537.3,144.2 532.7,141.5 528,144.2 528.9,138.5 
	525.1,134.4 530.3,133.6 "/>
	</g>
	</g>


	
	
</svg>
	

